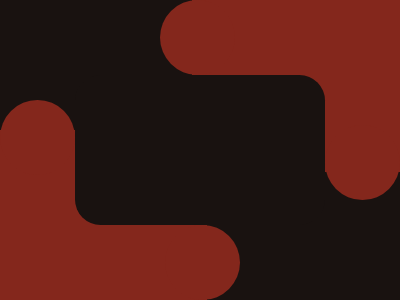

Give the HTML and CSS whose rendering is this image.

<b><c><d><e><f><g>
<style>
	& {
		background: #191210;
		* {
			background: #84271C;
			width: 235;
			height: 200;
			position: absolute;
			top: 122;
			left: -36;
			b {
				top: -158;
				left: 220
			}
			c {
				top: 103;
				left: -117;
				background: #191210;
				width: 250;
				height: 150;
				border-radius: 27q;
				* {
					width: 75;
					height: 75;
					border-radius: 100;
					border-radius: 50%;
					top: 25;
					left: -75
				}
				e {
					top: 125;
					left: 165
				}
				f {
					top: -225;
					left: -5
				}
				g {
					top: 125;
					left: 165
